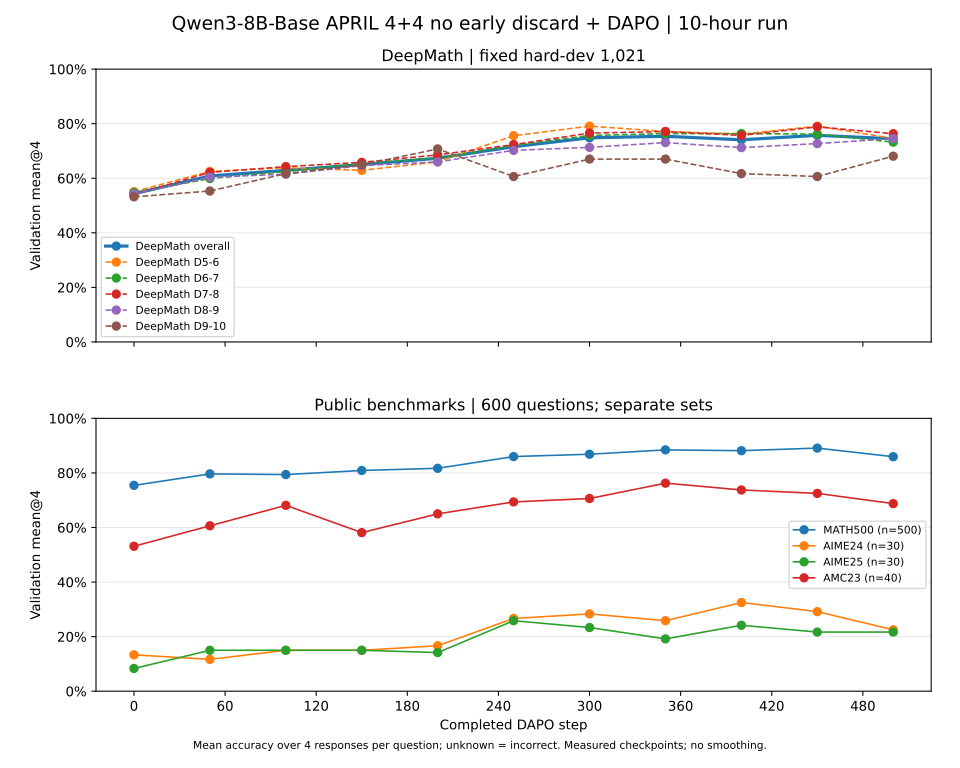

The table this chart was drawn from, first rows:
step, series, series_label, questions, responses, accuracy, accuracy_percent, metric, source, response_level_coverage_audited_by_publi…
0, DeepMath_hard_dev, DeepMath hard-dev, 1021, 4084, 0.5433, 54.33, mean@4, question_count_weighted_cohort_means, False
0, deepmath_D5_6, DeepMath D5-6, 128, 512, 0.5508, 55.08, mean@4, trainer_recorded_cohort_mean, False
0, deepmath_D6_7, DeepMath D6-7, 255, 1020, 0.5471, 54.71, mean@4, trainer_recorded_cohort_mean, False
0, deepmath_D7_8, DeepMath D7-8, 319, 1276, 0.54, 54, mean@4, trainer_recorded_cohort_mean, False
0, deepmath_D8_9, DeepMath D8-9, 272, 1088, 0.5423, 54.23, mean@4, trainer_recorded_cohort_mean, False
0, deepmath_D9_10, DeepMath D9-10, 47, 188, 0.5319, 53.19, mean@4, trainer_recorded_cohort_mean, False
0, aime24, AIME24, 30, 120, 0.1333, 13.33, mean@4, trainer_recorded_cohort_mean, False
0, aime25, AIME25, 30, 120, 0.08333, 8.333, mean@4, trainer_recorded_cohort_mean, False
0, amc23, AMC23, 40, 160, 0.5312, 53.12, mean@4, trainer_recorded_cohort_mean, False
0, math500, MATH500, 500, 2000, 0.7545, 75.45, mean@4, trainer_recorded_cohort_mean, False
50, DeepMath_hard_dev, DeepMath hard-dev, 1021, 4084, 0.6085, 60.85, mean@4, question_count_weighted_cohort_means, False
50, deepmath_D5_6, DeepMath D5-6, 128, 512, 0.625, 62.5, mean@4, trainer_recorded_cohort_mean, False
50, deepmath_D6_7, DeepMath D6-7, 255, 1020, 0.599, 59.9, mean@4, trainer_recorded_cohort_mean, False
50, deepmath_D7_8, DeepMath D7-8, 319, 1276, 0.6215, 62.15, mean@4, trainer_recorded_cohort_mean, False
50, deepmath_D8_9, DeepMath D8-9, 272, 1088, 0.6039, 60.39, mean@4, trainer_recorded_cohort_mean, False
50, deepmath_D9_10, DeepMath D9-10, 47, 188, 0.5532, 55.32, mean@4, trainer_recorded_cohort_mean, False
50, aime24, AIME24, 30, 120, 0.1167, 11.67, mean@4, trainer_recorded_cohort_mean, False
50, aime25, AIME25, 30, 120, 0.15, 15.0, mean@4, trainer_recorded_cohort_mean, False
50, amc23, AMC23, 40, 160, 0.6062, 60.62, mean@4, trainer_recorded_cohort_mean, False
50, math500, MATH500, 500, 2000, 0.7965, 79.65, mean@4, trainer_recorded_cohort_mean, False
100, DeepMath_hard_dev, DeepMath hard-dev, 1021, 4084, 0.629, 62.9, mean@4, question_count_weighted_cohort_means, False
100, deepmath_D5_6, DeepMath D5-6, 128, 512, 0.6387, 63.87, mean@4, trainer_recorded_cohort_mean, False
100, deepmath_D6_7, DeepMath D6-7, 255, 1020, 0.6245, 62.45, mean@4, trainer_recorded_cohort_mean, False
100, deepmath_D7_8, DeepMath D7-8, 319, 1276, 0.6426, 64.26, mean@4, trainer_recorded_cohort_mean, False
100, deepmath_D8_9, DeepMath D8-9, 272, 1088, 0.6149, 61.49, mean@4, trainer_recorded_cohort_mean, False
100, deepmath_D9_10, DeepMath D9-10, 47, 188, 0.617, 61.7, mean@4, trainer_recorded_cohort_mean, False
100, aime24, AIME24, 30, 120, 0.15, 15.0, mean@4, trainer_recorded_cohort_mean, False
100, aime25, AIME25, 30, 120, 0.15, 15.0, mean@4, trainer_recorded_cohort_mean, False
100, amc23, AMC23, 40, 160, 0.6813, 68.12, mean@4, trainer_recorded_cohort_mean, False
100, math500, MATH500, 500, 2000, 0.794, 79.4, mean@4, trainer_recorded_cohort_mean, False
150, DeepMath_hard_dev, DeepMath hard-dev, 1021, 4084, 0.6501, 65.01, mean@4, question_count_weighted_cohort_means, False
150, deepmath_D5_6, DeepMath D5-6, 128, 512, 0.6289, 62.89, mean@4, trainer_recorded_cohort_mean, False
150, deepmath_D6_7, DeepMath D6-7, 255, 1020, 0.6549, 65.49, mean@4, trainer_recorded_cohort_mean, False
150, deepmath_D7_8, DeepMath D7-8, 319, 1276, 0.6583, 65.83, mean@4, trainer_recorded_cohort_mean, False
150, deepmath_D8_9, DeepMath D8-9, 272, 1088, 0.6461, 64.61, mean@4, trainer_recorded_cohort_mean, False
150, deepmath_D9_10, DeepMath D9-10, 47, 188, 0.6489, 64.89, mean@4, trainer_recorded_cohort_mean, False
150, aime24, AIME24, 30, 120, 0.15, 15.0, mean@4, trainer_recorded_cohort_mean, False
150, aime25, AIME25, 30, 120, 0.15, 15.0, mean@4, trainer_recorded_cohort_mean, False
150, amc23, AMC23, 40, 160, 0.5813, 58.13, mean@4, trainer_recorded_cohort_mean, False
150, math500, MATH500, 500, 2000, 0.809, 80.9, mean@4, trainer_recorded_cohort_mean, False
200, DeepMath_hard_dev, DeepMath hard-dev, 1021, 4084, 0.6736, 67.36, mean@4, question_count_weighted_cohort_means, False
200, deepmath_D5_6, DeepMath D5-6, 128, 512, 0.6602, 66.02, mean@4, trainer_recorded_cohort_mean, False
200, deepmath_D6_7, DeepMath D6-7, 255, 1020, 0.6735, 67.35, mean@4, trainer_recorded_cohort_mean, False
200, deepmath_D7_8, DeepMath D7-8, 319, 1276, 0.6857, 68.57, mean@4, trainer_recorded_cohort_mean, False
200, deepmath_D8_9, DeepMath D8-9, 272, 1088, 0.6599, 65.99, mean@4, trainer_recorded_cohort_mean, False
200, deepmath_D9_10, DeepMath D9-10, 47, 188, 0.7074, 70.74, mean@4, trainer_recorded_cohort_mean, False
200, aime24, AIME24, 30, 120, 0.1667, 16.67, mean@4, trainer_recorded_cohort_mean, False
200, aime25, AIME25, 30, 120, 0.1417, 14.17, mean@4, trainer_recorded_cohort_mean, False
200, amc23, AMC23, 40, 160, 0.65, 65.0, mean@4, trainer_recorded_cohort_mean, False
200, math500, MATH500, 500, 2000, 0.817, 81.7, mean@4, trainer_recorded_cohort_mean, False
250, DeepMath_hard_dev, DeepMath hard-dev, 1021, 4084, 0.7157, 71.57, mean@4, question_count_weighted_cohort_means, False
250, deepmath_D5_6, DeepMath D5-6, 128, 512, 0.7559, 75.59, mean@4, trainer_recorded_cohort_mean, False
250, deepmath_D6_7, DeepMath D6-7, 255, 1020, 0.7206, 72.06, mean@4, trainer_recorded_cohort_mean, False
250, deepmath_D7_8, DeepMath D7-8, 319, 1276, 0.7234, 72.34, mean@4, trainer_recorded_cohort_mean, False
250, deepmath_D8_9, DeepMath D8-9, 272, 1088, 0.7022, 70.22, mean@4, trainer_recorded_cohort_mean, False
250, deepmath_D9_10, DeepMath D9-10, 47, 188, 0.6064, 60.64, mean@4, trainer_recorded_cohort_mean, False
250, aime24, AIME24, 30, 120, 0.2667, 26.67, mean@4, trainer_recorded_cohort_mean, False
250, aime25, AIME25, 30, 120, 0.2583, 25.83, mean@4, trainer_recorded_cohort_mean, False
250, amc23, AMC23, 40, 160, 0.6937, 69.38, mean@4, trainer_recorded_cohort_mean, False
250, math500, MATH500, 500, 2000, 0.86, 86.0, mean@4, trainer_recorded_cohort_mean, False
... 50 more rows
